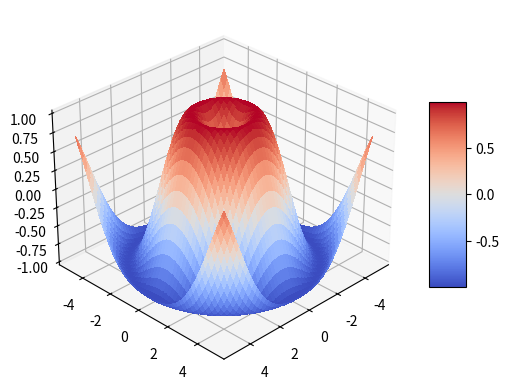

Write the Python code that produced this figure.
import matplotlib.pyplot as plt
from matplotlib import cm
from matplotlib.ticker import LinearLocator, FormatStrFormatter
from mpl_toolkits.mplot3d import Axes3D
import numpy as np

fig = plt.figure()
ax = fig.add_subplot(111, projection='3d')

# Create a mesh grid
x = np.linspace(-5, 5, 100)
y = np.linspace(-5, 5, 100)
x, y = np.meshgrid(x, y)
z = np.sin(np.sqrt(x**2 + y**2))

# Plot the surface
surf = ax.plot_surface(x, y, z, cmap=cm.coolwarm,
                       linewidth=0, antialiased=False)

# Customize the view angle
ax.view_init(elev=30, azim=45)

# Add a color bar which maps values to colors
fig.colorbar(surf, shrink=0.5, aspect=5)

plt.show()
